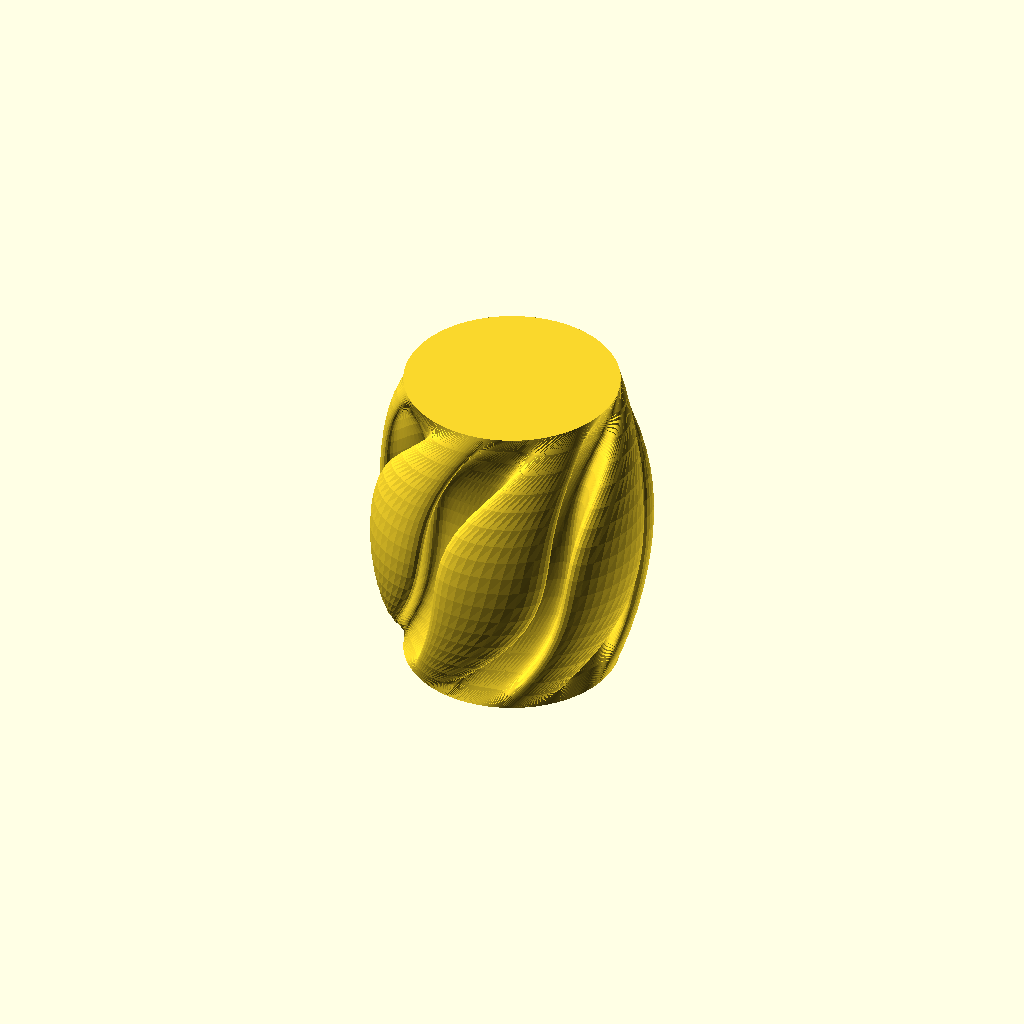
Cell 1: the model at its default parameters.
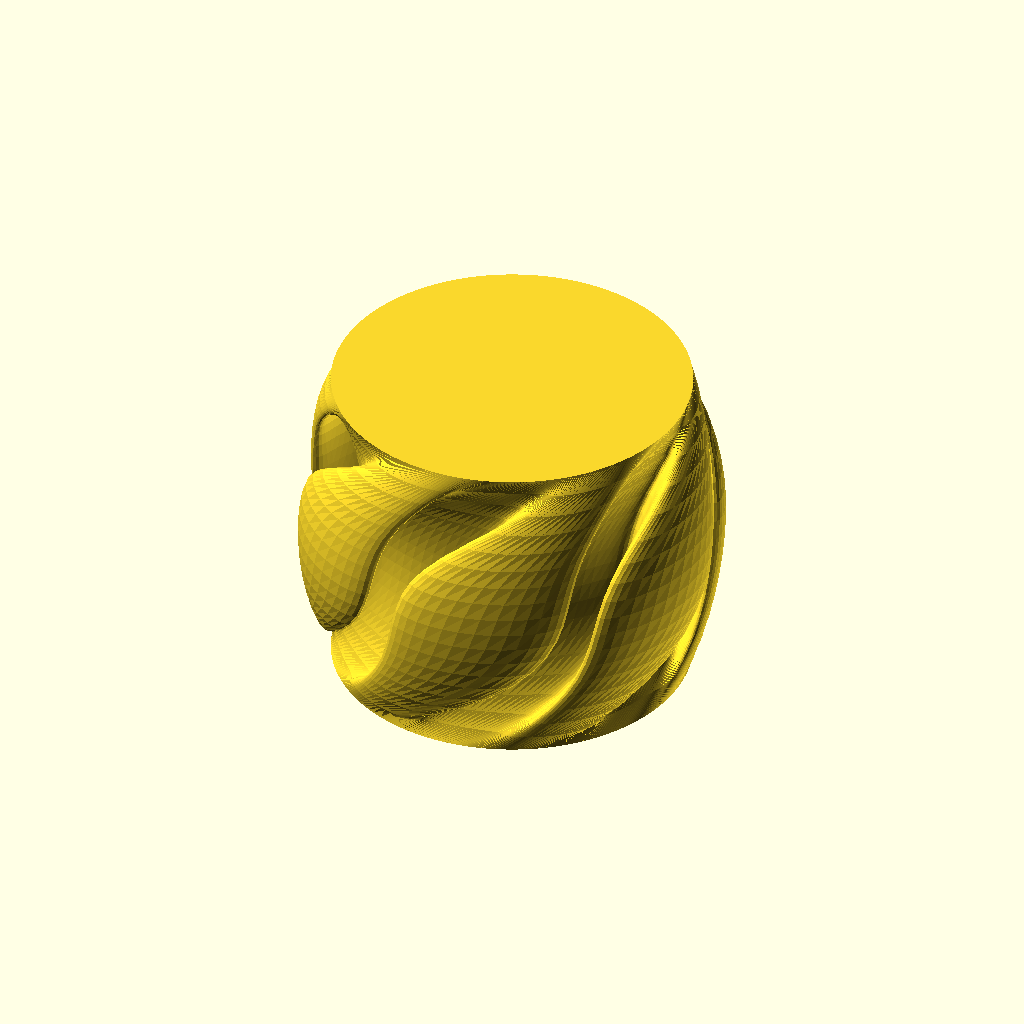
Cell 2: the same model with radius = 100.
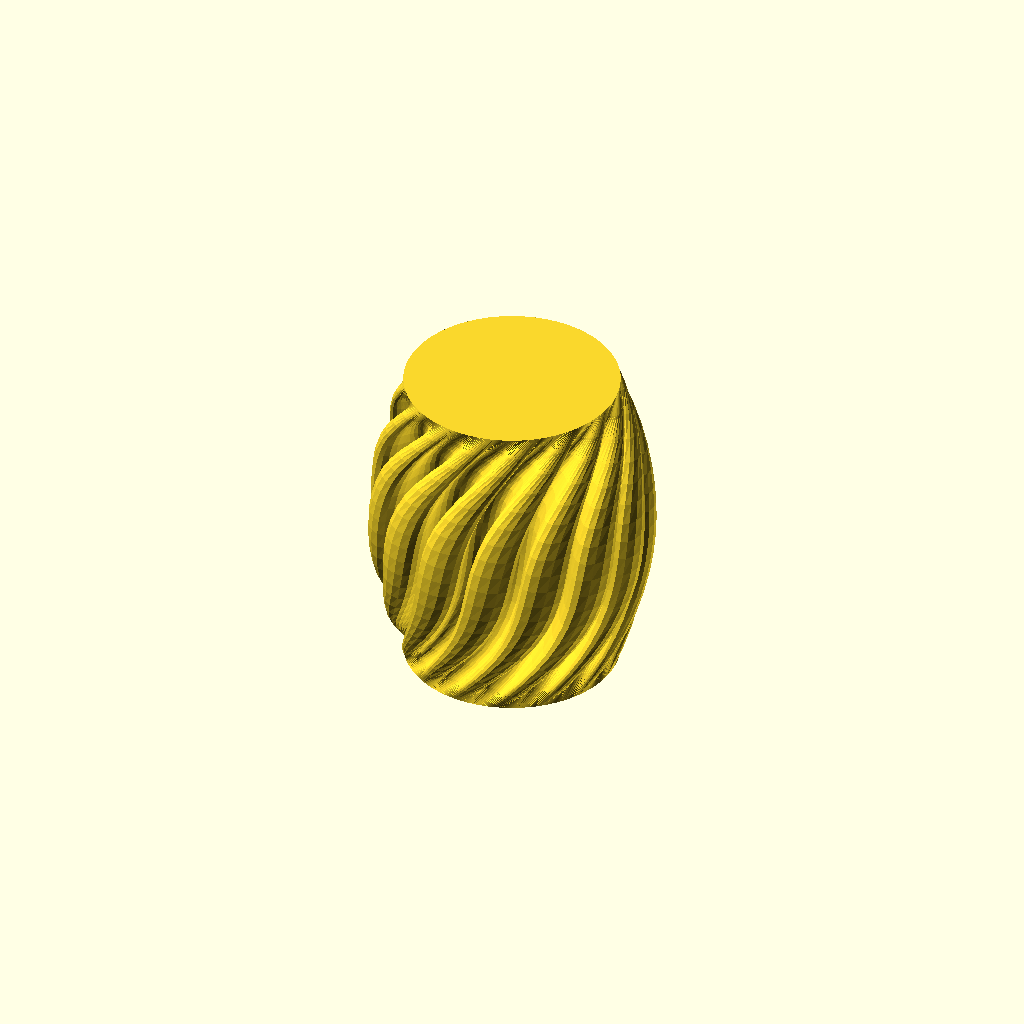
Cell 3 — ripples set to 15, the other parameters unchanged.
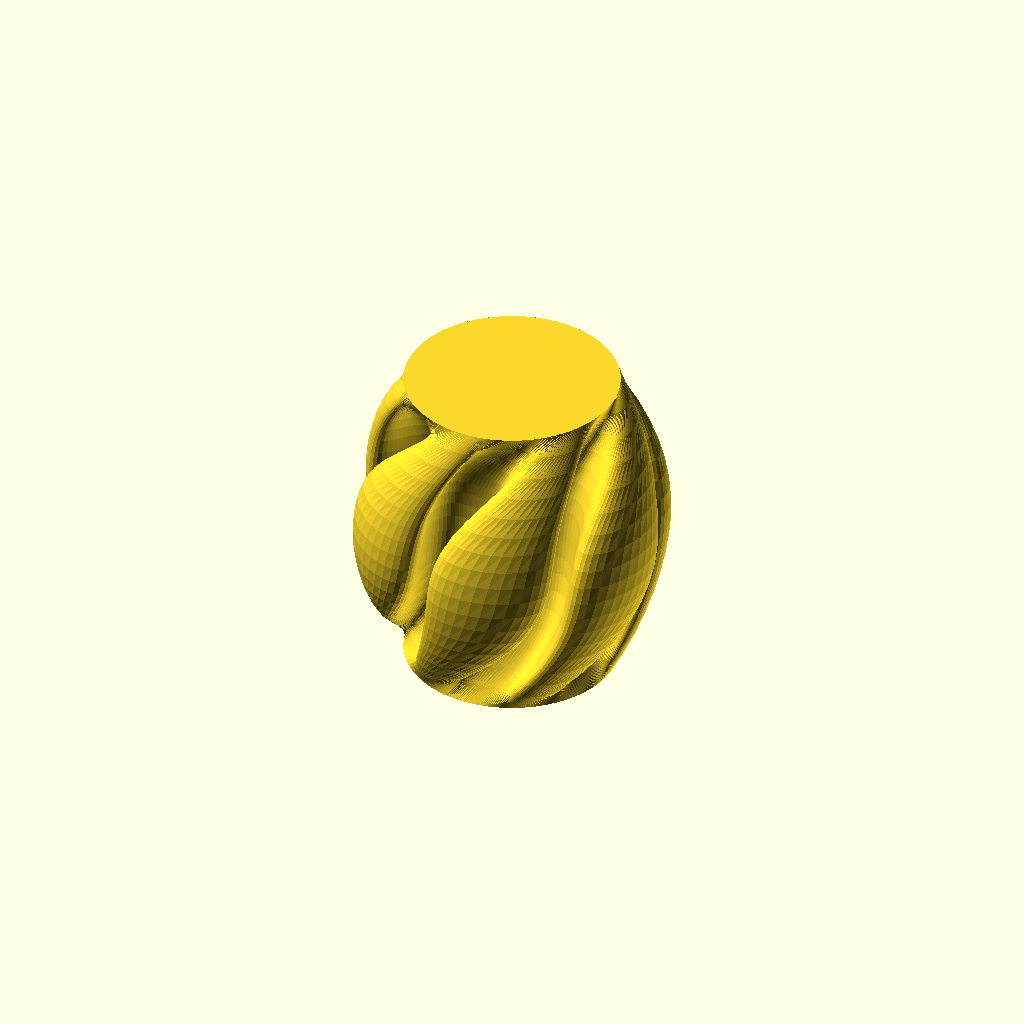
Cell 4 — ripple_size set to 30, the other parameters unchanged.
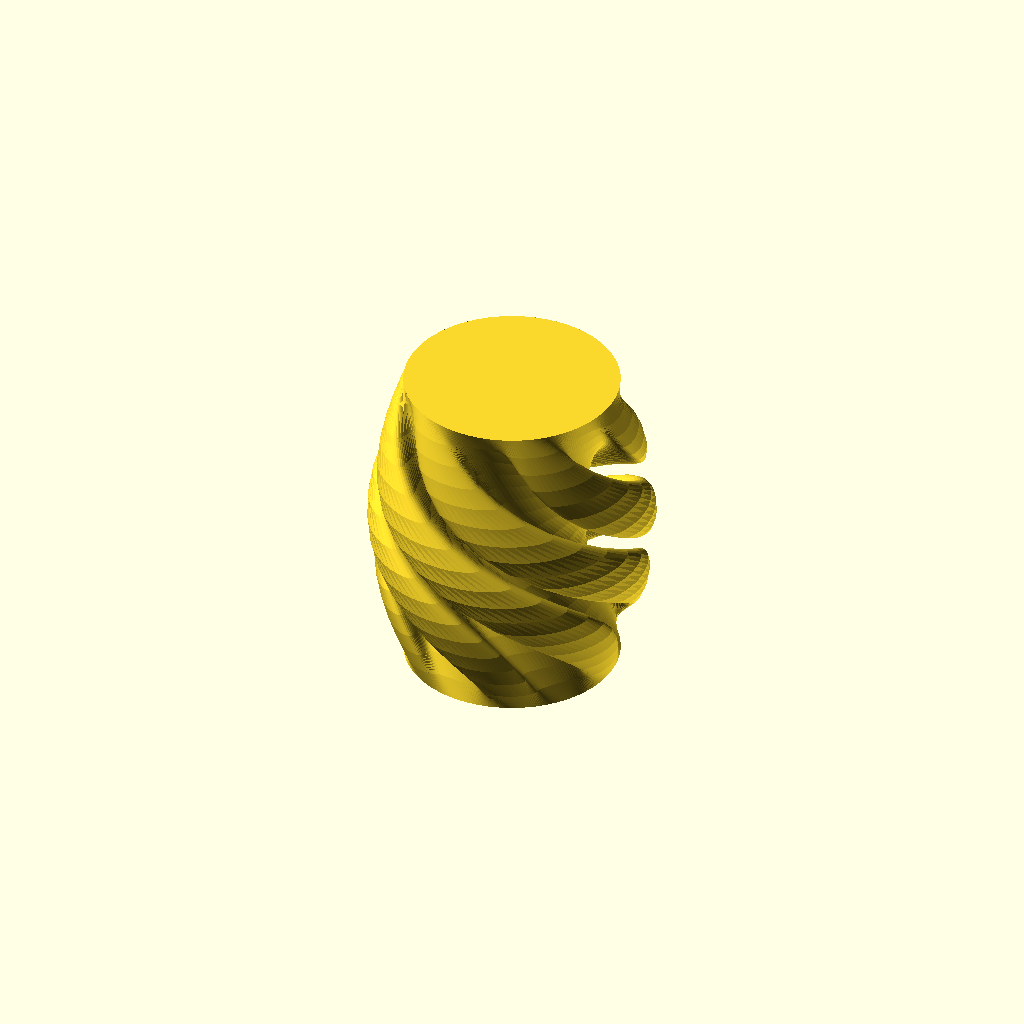
Cell 5 — twist set to -1, the other parameters unchanged.
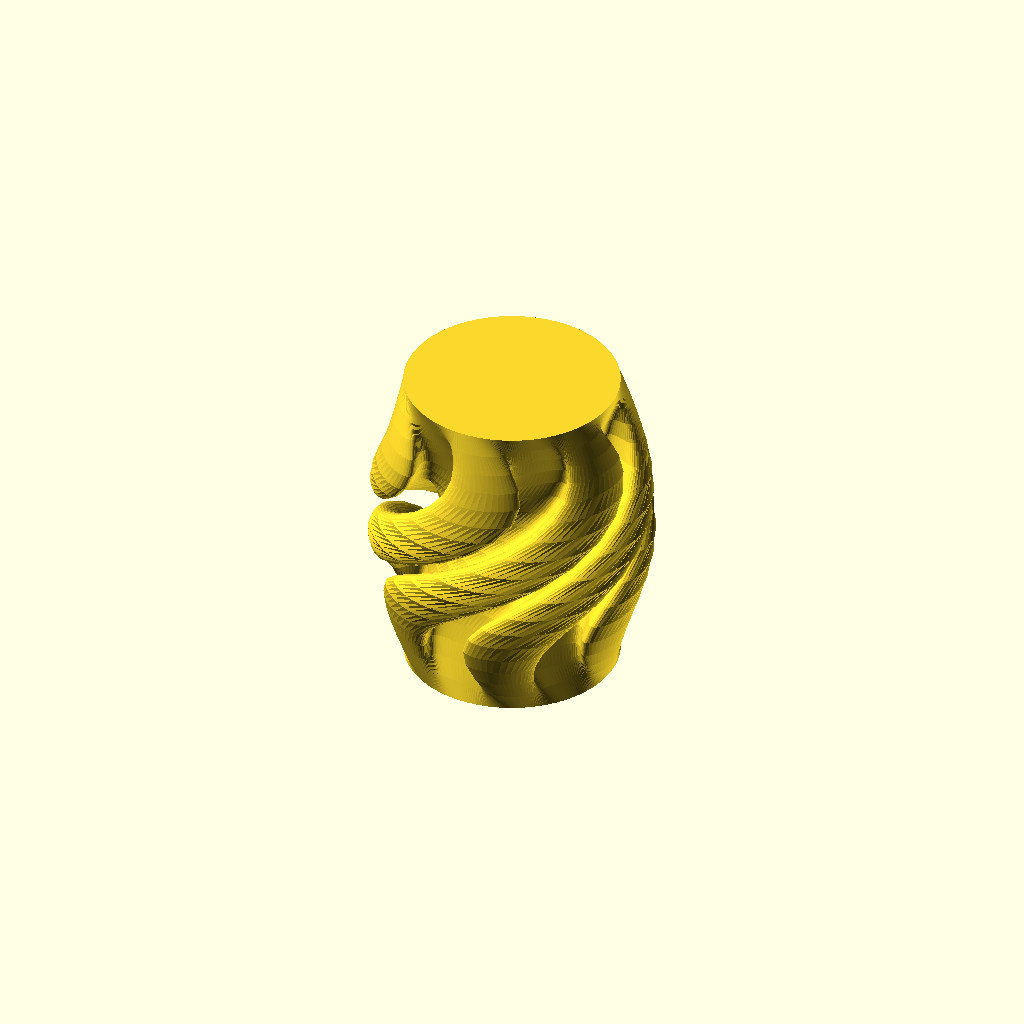
Cell 6: the same model with wave = -30.
All cells are drawn from one camera (rotation 55°, 0°, 25°, orthographic, colour scheme Cornfield), so only the parameter changes between them.
OpenSCAD source file inputs/thingiverse/files/thing-2537095/files/vase-wave-customizer.scad:
/*

    Vase-wave generator/customizer
    
    Fernando Jerez 2017
    
    License: CC-NC (Non commercial)


*/
// Use 'preview' for fast render
part = "preview"; // [preview:Low poly (fast render), print: High detail (slow render)]

// Style / Shape
shape = "barrel"; // [barrel: Penholder/Barrel, vase1:Vase, vase2:Vase 2, glass: Glass, bowl:Bowl, cup: Cup, cone: Cone ]

// Radius 
radius= 60; // [40:100]

// Number of ripples
ripples  = 6; // [1:15]

// Ripple size
ripple_size = 20; // [10:30]

// Twisting factor
twist = 0.5; // [-1:0.05:1]

// Waving 
wave = 10; // [-30:5:30]



/* [Hidden] */
ripple_width = 100/ripples;


altura = 180; // z-steps
step = (part=="preview")?10:1; // resolution in Z (1 is the best and slower)

sides = 360; // Don't touch!

// Calculate....
//points...
puntos = [
    for(z = [0:step:altura])
        for(i = [0:sides-1])
            let(
                rot2  = twist*z + wave*sin(z*2),
                rad2  = ripple_size*sin(z),

                rgi   = ripple_width * sin(z),
                giro  = rgi * sin(i*ripples*2),
                
                // shape 
                zrad  = (shape=="barrel")   ? 1 :
                        (shape=="vase1")    ? 0.7+ 0.4*sin(z*2) :
                        (shape=="vase2")    ? 0.6+ 0.4*pow(sin(z+60),2) :
                        (shape=="glass")    ? 0.6+ 0.4*pow(sin(z*0.7-30),2) :
                        (shape=="cup")      ? 0.65+ 0.4 * cos(z*2) :
                        (shape=="bowl")     ? 0.6+ 0.4 * sin(z*0.5) :
                        cos(z*0.5),
        
            
                r     = zrad * (radius+ rad2*(cos(i*ripples))), 
        
                px   = r*cos(i+giro+rot2),
                py   = r*sin(i+giro+rot2)

            )
        
            [px,py,z]
];
      
// faces...  
caras = concat(
    [
    // Triangle #1
    for(z = [0:(altura-1) / step])
        for(s = [0:sides-1])
            let(
                // clockwise from left-down corner
                f1 = s + sides*z,
                f2 = s + sides*(z+1),
                f3 = ((s+1) % sides) + sides*(z+1),
                f4 = ((s+1) % sides) + sides*z
            )
        
            [f1,f2,f3]
 
    ],
    [
    // Triangle #2
    for(z = [0:(altura-1) / step])
        for(s = [0:sides-1])
            let(
                // clockwise from left-down corner
                f1 = s + sides*z,
                f2 = s + sides*(z+1),
                f3 = ((s+1) % sides) + sides*(z+1),
                f4 = ((s+1) % sides) + sides*z
            )
        
            [f3,f4,f1]
 
    ],
    [[ for(s = [0:sides-1]) s]],  //bottom
    [[ for(s = [sides-1:-1:0]) (altura/step)*(sides) + s]] //top
        
 );   
    
 // Draws vase
zscale = (shape=="bowl")?0.5:1;
scale([1,1,zscale]) polyhedron (points=puntos,faces = caras);
 
Parameter table extracted from the source (name, type, default, range or options):
part: string, default "preview", options "preview", "print"
shape: string, default "barrel", options "barrel", "vase1", "vase2", "glass", "bowl", "cup", "cone"
radius: number, default 60, range 40 to 100
ripples: number, default 6, range 1 to 15
ripple_size: number, default 20, range 10 to 30
twist: number, default 0.5, range -1 to 1, step 0.05
wave: number, default 10, range -30 to 30, step 5
